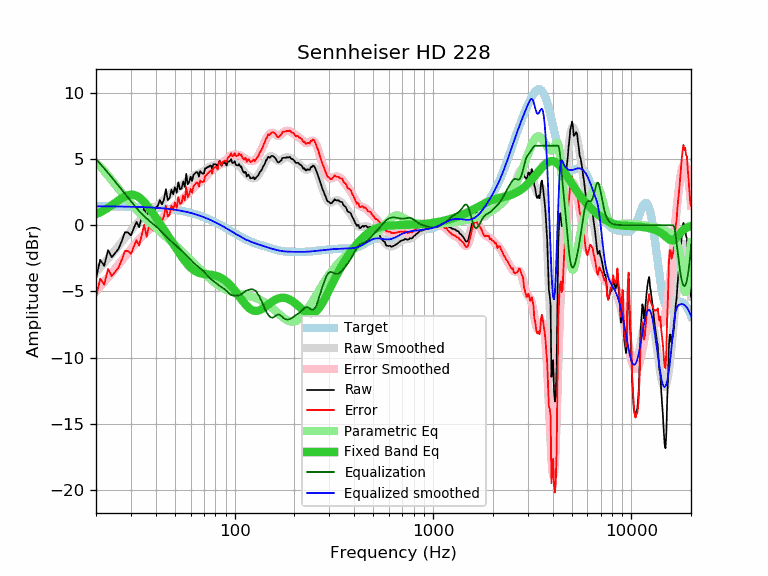

Values plotted in this chart, from the file beside it:
frequency, raw, error, smoothed, error_smoothed, equalization, parametric_eq, equalized_raw, equalized_smoothed, target
20, -4.04, -5.47, -3.57, -4.99, 4.99, 0.83, 0.95, 1.43, 1.43
21, -2.61, -4.04, -3.21, -4.63, 4.63, 0.98, 2.02, 1.42, 1.42
22, -3.07, -4.49, -2.86, -4.29, 4.29, 1.14, 1.21, 1.42, 1.42
23, -1.88, -3.30, -2.52, -3.95, 3.95, 1.32, 2.06, 1.42, 1.42
24, -2.42, -3.84, -2.20, -3.61, 3.61, 1.50, 1.19, 1.42, 1.42
25, -2.10, -3.52, -1.87, -3.29, 3.29, 1.69, 1.19, 1.42, 1.42
26, -1.77, -3.18, -1.56, -2.97, 2.97, 1.87, 1.20, 1.41, 1.41
27, -1.19, -2.60, -1.26, -2.67, 2.67, 2.04, 1.48, 1.41, 1.41
28, -0.53, -1.94, -0.97, -2.37, 2.37, 2.17, 1.84, 1.40, 1.40
29, -0.55, -1.95, -0.68, -2.08, 2.08, 2.26, 1.53, 1.40, 1.40
30, -0.77, -2.17, -0.41, -1.81, 1.81, 2.30, 1.04, 1.39, 1.39
31, -0.23, -1.62, -0.16, -1.55, 1.55, 2.29, 1.31, 1.39, 1.39
32, 0.25, -1.13, 0.09, -1.30, 1.30, 2.22, 1.55, 1.38, 1.38
33, -0.16, -1.54, 0.31, -1.07, 1.07, 2.10, 0.91, 1.38, 1.38
34, 0.64, -0.73, 0.51, -0.86, 0.86, 1.94, 1.50, 1.37, 1.37
35, 1.40, 0.04, 0.69, -0.67, 0.67, 1.75, 2.07, 1.36, 1.36
36, 0.48, -0.88, 0.85, -0.50, 0.50, 1.53, 0.98, 1.36, 1.36
37, 1.28, -0.07, 0.99, -0.35, 0.35, 1.30, 1.63, 1.35, 1.35
38, 1.05, -0.29, 1.12, -0.21, 0.21, 1.07, 1.26, 1.34, 1.34
39, 0.92, -0.41, 1.25, -0.08, 0.08, 0.83, 1.00, 1.33, 1.33
40, 1.30, -0.02, 1.38, 0.06, -0.06, 0.59, 1.23, 1.32, 1.32
41, 1.48, 0.17, 1.52, 0.21, -0.21, 0.35, 1.27, 1.30, 1.30
42, 1.89, 0.60, 1.66, 0.37, -0.37, 0.12, 1.52, 1.29, 1.29
43, 1.57, 0.29, 1.80, 0.52, -0.52, -0.11, 1.04, 1.28, 1.28
44, 1.94, 0.67, 1.95, 0.68, -0.68, -0.34, 1.26, 1.27, 1.27
45, 2.72, 1.47, 2.08, 0.83, -0.83, -0.56, 1.89, 1.25, 1.25
46, 1.89, 0.65, 2.21, 0.97, -0.97, -0.78, 0.92, 1.24, 1.24
47, 2.04, 0.82, 2.33, 1.11, -1.11, -1.00, 0.93, 1.22, 1.22
48, 2.69, 1.49, 2.43, 1.23, -1.23, -1.21, 1.46, 1.20, 1.20
49, 2.33, 1.14, 2.53, 1.35, -1.35, -1.41, 0.98, 1.18, 1.18
50, 2.87, 1.70, 2.63, 1.47, -1.47, -1.61, 1.40, 1.17, 1.17
51, 2.45, 1.30, 2.73, 1.58, -1.58, -1.81, 0.87, 1.15, 1.15
52, 3.24, 2.11, 2.82, 1.69, -1.69, -2.00, 1.54, 1.13, 1.13
53, 2.71, 1.61, 2.91, 1.81, -1.81, -2.19, 0.90, 1.10, 1.10
54, 2.77, 1.69, 3.00, 1.92, -1.92, -2.36, 0.85, 1.08, 1.08
55, 3.30, 2.24, 3.09, 2.03, -2.03, -2.53, 1.26, 1.06, 1.06
56, 2.89, 1.86, 3.18, 2.15, -2.15, -2.69, 0.74, 1.03, 1.03
57, 3.89, 2.88, 3.27, 2.26, -2.26, -2.83, 1.63, 1.01, 1.01
58, 3.09, 2.11, 3.36, 2.38, -2.38, -2.97, 0.71, 0.98, 0.98
59, 3.28, 2.32, 3.45, 2.49, -2.49, -3.09, 0.78, 0.95, 0.95
60, 3.66, 2.73, 3.54, 2.61, -2.61, -3.20, 1.05, 0.93, 0.93
61, 3.34, 2.44, 3.62, 2.73, -2.73, -3.29, 0.61, 0.90, 0.90
62, 3.80, 2.93, 3.70, 2.84, -2.84, -3.38, 0.96, 0.87, 0.87
63, 3.90, 3.06, 3.77, 2.93, -2.93, -3.45, 0.96, 0.84, 0.84
64, 4.00, 3.19, 3.83, 3.02, -3.02, -3.51, 0.98, 0.81, 0.81
65, 4.00, 3.23, 3.87, 3.10, -3.10, -3.56, 0.90, 0.77, 0.77
66, 3.66, 2.92, 3.91, 3.17, -3.17, -3.60, 0.49, 0.74, 0.74
67, 4.08, 3.37, 3.95, 3.24, -3.24, -3.63, 0.83, 0.71, 0.71
68, 3.95, 3.28, 3.99, 3.32, -3.32, -3.65, 0.63, 0.67, 0.67
69, 3.89, 3.25, 4.04, 3.41, -3.41, -3.67, 0.48, 0.64, 0.64
70, 3.90, 3.30, 4.10, 3.50, -3.50, -3.69, 0.40, 0.60, 0.60
71, 4.30, 3.74, 4.17, 3.61, -3.61, -3.70, 0.69, 0.56, 0.56
72, 4.30, 3.77, 4.24, 3.72, -3.72, -3.71, 0.58, 0.53, 0.53
73, 4.40, 3.91, 4.31, 3.82, -3.82, -3.71, 0.58, 0.49, 0.49
74, 4.40, 3.95, 4.37, 3.92, -3.92, -3.72, 0.48, 0.45, 0.45
75, 4.50, 4.09, 4.42, 4.01, -4.01, -3.73, 0.49, 0.41, 0.41
76, 4.49, 4.12, 4.46, 4.09, -4.09, -3.74, 0.40, 0.37, 0.37
77, 4.22, 3.89, 4.49, 4.15, -4.15, -3.76, 0.06, 0.33, 0.33
78, 4.60, 4.31, 4.51, 4.22, -4.22, -3.77, 0.38, 0.29, 0.29
79, 4.60, 4.35, 4.53, 4.28, -4.28, -3.79, 0.32, 0.25, 0.25
... 553 more rows
